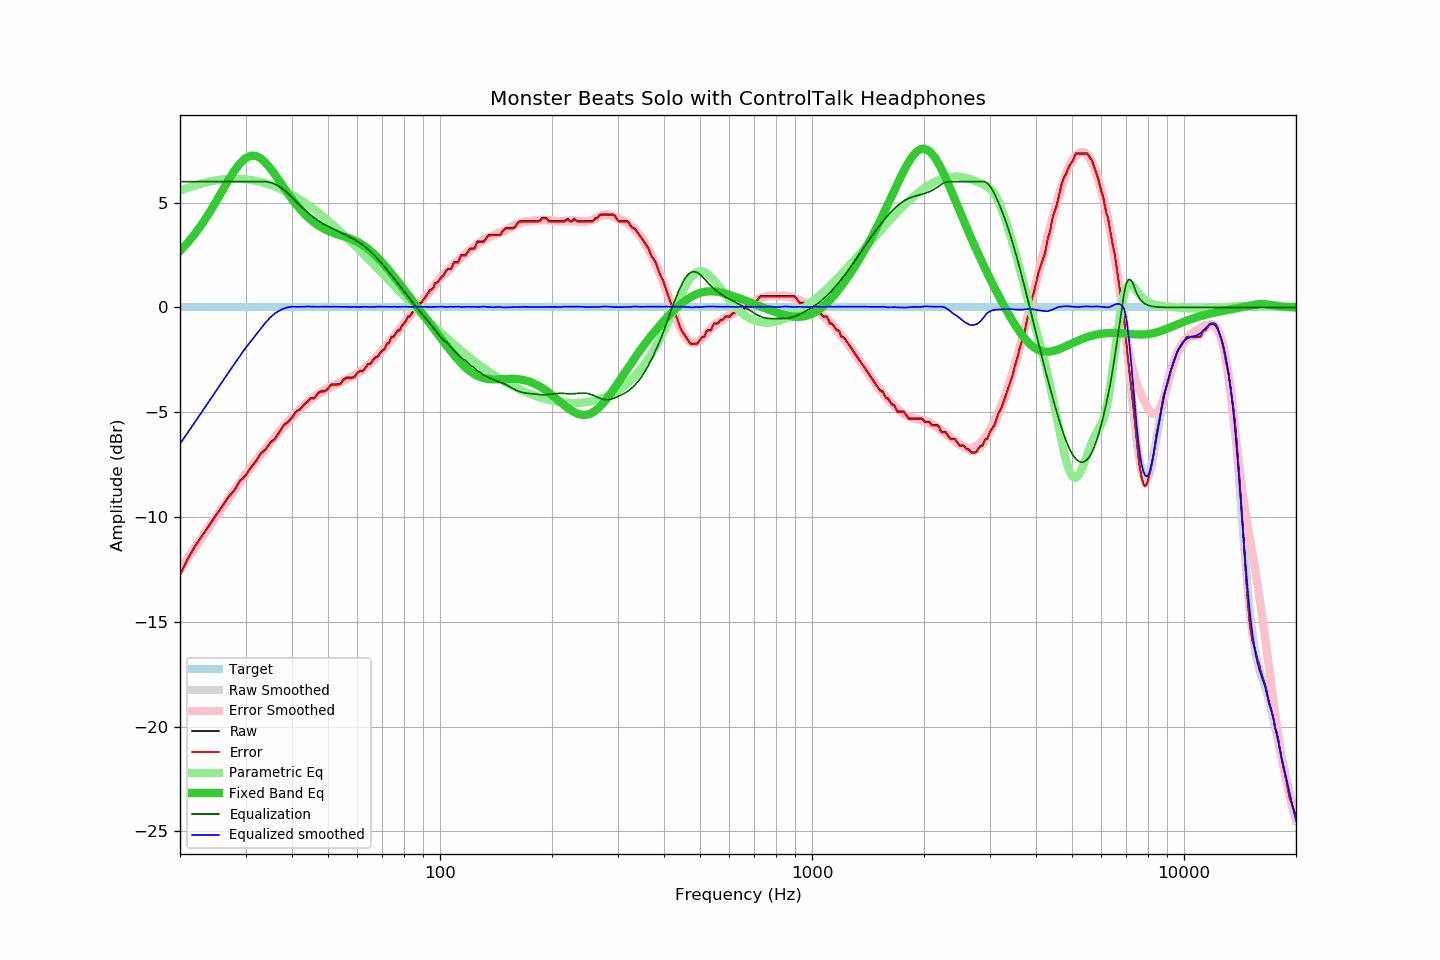

Data behind this chart, as committed beside it:
frequency, raw, error, smoothed, error_smoothed, equalization, parametric_eq, equalized_raw, equalized_smoothed, target
20, -12.75, -12.79, -12.51, -12.48, 6.00, 2.70, -6.75, -6.51, 0.04
21, -11.97, -12.01, -11.96, -11.95, 6.00, 3.10, -5.97, -5.96, 0.04
22, -11.35, -11.39, -11.44, -11.43, 6.00, 3.54, -5.35, -5.44, 0.04
23, -10.84, -10.88, -10.93, -10.93, 6.00, 4.02, -4.84, -4.93, 0.04
24, -10.36, -10.40, -10.44, -10.46, 6.00, 4.53, -4.36, -4.44, 0.04
25, -9.90, -9.94, -9.98, -10.00, 6.00, 5.05, -3.90, -3.98, 0.04
26, -9.46, -9.50, -9.53, -9.56, 6.00, 5.57, -3.46, -3.53, 0.04
27, -9.03, -9.07, -9.10, -9.13, 6.00, 6.07, -3.03, -3.10, 0.04
28, -8.71, -8.75, -8.69, -8.73, 6.00, 6.52, -2.71, -2.69, 0.04
29, -8.25, -8.29, -8.31, -8.35, 6.00, 6.87, -2.25, -2.31, 0.04
30, -8.01, -8.05, -7.94, -7.98, 6.00, 7.12, -2.01, -1.94, 0.04
31, -7.63, -7.67, -7.62, -7.64, 6.00, 7.24, -1.63, -1.62, 0.04
32, -7.32, -7.36, -7.31, -7.33, 6.00, 7.23, -1.32, -1.31, 0.04
33, -6.95, -6.99, -7.00, -7.02, 6.00, 7.10, -0.95, -1.00, 0.04
34, -6.75, -6.79, -6.71, -6.74, 6.00, 6.90, -0.75, -0.71, 0.04
35, -6.43, -6.47, -6.44, -6.46, 5.96, 6.63, -0.47, -0.47, 0.04
36, -6.26, -6.30, -6.16, -6.19, 5.88, 6.34, -0.38, -0.28, 0.04
37, -5.93, -5.97, -5.91, -5.94, 5.76, 6.03, -0.17, -0.15, 0.04
38, -5.61, -5.65, -5.67, -5.70, 5.61, 5.73, 0.00, -0.06, 0.04
39, -5.45, -5.49, -5.44, -5.47, 5.44, 5.44, -0.01, 0.01, 0.04
40, -5.24, -5.28, -5.22, -5.26, 5.26, 5.17, 0.02, 0.04, 0.04
41, -4.96, -5.00, -5.03, -5.06, 5.06, 4.93, 0.09, 0.03, 0.04
42, -4.85, -4.89, -4.84, -4.87, 4.87, 4.70, 0.02, 0.03, 0.04
43, -4.64, -4.68, -4.67, -4.70, 4.70, 4.50, 0.06, 0.03, 0.04
44, -4.49, -4.53, -4.50, -4.54, 4.54, 4.33, 0.05, 0.05, 0.04
45, -4.31, -4.35, -4.36, -4.40, 4.40, 4.17, 0.09, 0.04, 0.04
46, -4.31, -4.35, -4.24, -4.27, 4.27, 4.04, -0.04, 0.04, 0.04
47, -4.07, -4.11, -4.12, -4.15, 4.15, 3.92, 0.08, 0.03, 0.04
48, -3.99, -4.03, -4.02, -4.05, 4.05, 3.82, 0.06, 0.03, 0.04
49, -3.99, -4.03, -3.91, -3.95, 3.95, 3.74, -0.04, 0.04, 0.04
50, -3.86, -3.90, -3.83, -3.87, 3.87, 3.66, 0.01, 0.04, 0.04
51, -3.66, -3.70, -3.76, -3.79, 3.79, 3.60, 0.13, 0.03, 0.04
52, -3.66, -3.70, -3.68, -3.72, 3.72, 3.54, 0.06, 0.04, 0.04
53, -3.66, -3.70, -3.62, -3.65, 3.65, 3.49, -0.01, 0.03, 0.04
54, -3.64, -3.68, -3.55, -3.58, 3.58, 3.44, -0.06, 0.03, 0.04
55, -3.43, -3.47, -3.49, -3.51, 3.51, 3.39, 0.08, 0.03, 0.04
56, -3.34, -3.38, -3.42, -3.45, 3.45, 3.35, 0.11, 0.03, 0.04
57, -3.34, -3.38, -3.36, -3.38, 3.38, 3.30, 0.04, 0.02, 0.04
58, -3.34, -3.38, -3.28, -3.31, 3.31, 3.24, -0.03, 0.03, 0.04
59, -3.29, -3.33, -3.20, -3.23, 3.23, 3.19, -0.06, 0.03, 0.04
60, -3.10, -3.14, -3.13, -3.15, 3.15, 3.12, 0.05, 0.02, 0.04
61, -3.02, -3.06, -3.04, -3.07, 3.07, 3.05, 0.05, 0.02, 0.04
62, -3.02, -3.06, -2.95, -2.98, 2.98, 2.98, -0.04, 0.03, 0.04
63, -2.87, -2.91, -2.85, -2.88, 2.88, 2.89, 0.01, 0.03, 0.04
64, -2.69, -2.73, -2.76, -2.78, 2.78, 2.80, 0.09, 0.02, 0.04
65, -2.68, -2.72, -2.65, -2.67, 2.67, 2.70, -0.01, 0.02, 0.04
66, -2.51, -2.55, -2.54, -2.56, 2.56, 2.60, 0.05, 0.02, 0.04
67, -2.37, -2.41, -2.41, -2.44, 2.44, 2.49, 0.07, 0.03, 0.04
68, -2.33, -2.37, -2.28, -2.32, 2.32, 2.37, -0.01, 0.04, 0.04
69, -2.17, -2.21, -2.16, -2.19, 2.19, 2.26, 0.02, 0.04, 0.04
70, -2.04, -2.08, -2.03, -2.06, 2.06, 2.13, 0.02, 0.03, 0.04
71, -1.97, -2.01, -1.90, -1.93, 1.93, 2.01, -0.04, 0.03, 0.04
72, -1.72, -1.76, -1.77, -1.80, 1.80, 1.88, 0.08, 0.03, 0.04
73, -1.67, -1.71, -1.64, -1.67, 1.67, 1.76, -0.00, 0.03, 0.04
74, -1.39, -1.43, -1.51, -1.54, 1.54, 1.63, 0.15, 0.03, 0.04
75, -1.39, -1.43, -1.38, -1.41, 1.41, 1.50, 0.02, 0.03, 0.04
76, -1.24, -1.28, -1.25, -1.28, 1.28, 1.37, 0.04, 0.03, 0.04
77, -1.09, -1.13, -1.12, -1.15, 1.15, 1.24, 0.06, 0.03, 0.04
78, -1.07, -1.11, -0.99, -1.02, 1.02, 1.11, -0.05, 0.03, 0.04
79, -0.86, -0.90, -0.86, -0.89, 0.89, 0.99, 0.03, 0.03, 0.04
... 553 more rows
